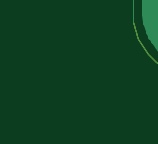
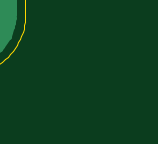
Circuit board: 8 layer files. Board 2.7 x 2.1 mm.
- bottom_copper: WiFiShield.GBL (203743 bytes)
- bottom_silk: WiFiShield.GBO (11681 bytes)
- bottom_mask: WiFiShield.GBS (4009 bytes)
- outline: WiFiShield.GKO (8360 bytes)
- top_copper: WiFiShield.GTL (313876 bytes)
- top_silk: WiFiShield.GTO (49639 bytes)
- paste: WiFiShield.GTP (3046 bytes)
- top_mask: WiFiShield.GTS (7324 bytes)

=== bottom_copper: WiFiShield.GBL (203743 bytes, source omitted) ===
=== bottom_silk: WiFiShield.GBO (11681 bytes, source omitted) ===
=== bottom_mask: WiFiShield.GBS ===
G75*
G70*
%OFA0B0*%
%FSLAX24Y24*%
%IPPOS*%
%LPD*%
%AMOC8*
5,1,8,0,0,1.08239X$1,22.5*
%
%ADD10C,0.0680*%
%ADD11C,0.0740*%
%ADD12C,0.1458*%
%ADD13C,0.1025*%
%ADD14R,0.0680X0.0680*%
D10*
X009487Y002890D03*
X010487Y002890D03*
X011487Y002890D03*
X012487Y002890D03*
X013487Y002890D03*
X014487Y002890D03*
X015487Y002890D03*
X016487Y002890D03*
X017487Y002890D03*
X018487Y002890D03*
X018737Y004390D03*
X019737Y004390D03*
X020737Y004390D03*
X021737Y004390D03*
X022737Y004390D03*
X023737Y004390D03*
X024737Y004390D03*
X025737Y004390D03*
X025737Y005390D03*
X024737Y005390D03*
X023737Y005390D03*
X022737Y005390D03*
X021737Y005390D03*
X020737Y005390D03*
X019737Y005390D03*
X018737Y005390D03*
X017737Y005390D03*
X016737Y005390D03*
X016737Y004390D03*
X017737Y004390D03*
X017737Y006390D03*
X016737Y006390D03*
X016737Y007390D03*
X017737Y007390D03*
X018737Y007390D03*
X019737Y007390D03*
X020737Y007390D03*
X021737Y007390D03*
X022737Y007390D03*
X023737Y007390D03*
X024737Y007390D03*
X024737Y006390D03*
X025737Y006390D03*
X023737Y006390D03*
X022737Y006390D03*
X021737Y006390D03*
X020737Y006390D03*
X019737Y006390D03*
X018737Y006390D03*
X018737Y008390D03*
X019737Y008390D03*
X020737Y008390D03*
X021737Y008390D03*
X022737Y008390D03*
X023737Y008390D03*
X024737Y008390D03*
X024737Y009390D03*
X024737Y010390D03*
X023737Y010390D03*
X022737Y010390D03*
X022737Y009390D03*
X023737Y009390D03*
X021737Y009390D03*
X020737Y009390D03*
X020737Y010390D03*
X021737Y010390D03*
X021737Y011390D03*
X020737Y011390D03*
X020737Y012390D03*
X021737Y012390D03*
X022737Y012390D03*
X023737Y012390D03*
X024737Y012390D03*
X024737Y011390D03*
X023737Y011390D03*
X022737Y011390D03*
X022737Y013390D03*
X023737Y013390D03*
X024737Y013390D03*
X024737Y014390D03*
X024737Y015390D03*
X023737Y015390D03*
X022737Y015390D03*
X022737Y014390D03*
X023737Y014390D03*
X021737Y014390D03*
X020737Y014390D03*
X020737Y015390D03*
X021737Y015390D03*
X019737Y015390D03*
X018737Y015390D03*
X018737Y014390D03*
X019737Y014390D03*
X019737Y013390D03*
X018737Y013390D03*
X017737Y013390D03*
X016737Y013390D03*
X015737Y013390D03*
X015737Y014390D03*
X014737Y014390D03*
X014737Y015390D03*
X015737Y015390D03*
X016737Y015390D03*
X017737Y015390D03*
X017737Y014390D03*
X016737Y014390D03*
X016737Y012390D03*
X017737Y012390D03*
X018737Y012390D03*
X019737Y012390D03*
X019737Y011390D03*
X018737Y011390D03*
X017737Y011390D03*
X016737Y011390D03*
X016737Y010390D03*
X017737Y010390D03*
X018737Y010390D03*
X019737Y010390D03*
X019737Y009390D03*
X018737Y009390D03*
X017737Y009390D03*
X016737Y009390D03*
X016737Y008390D03*
X017737Y008390D03*
X020737Y013390D03*
X021737Y013390D03*
X021487Y017640D03*
X022487Y017640D03*
X023487Y017640D03*
X024487Y017640D03*
X024487Y018890D03*
X023487Y018890D03*
X022487Y018890D03*
X021487Y018890D03*
X020487Y018890D03*
X019487Y018890D03*
X020487Y017640D03*
X016887Y018890D03*
X015887Y018890D03*
X014887Y018890D03*
X013887Y018890D03*
X012887Y018890D03*
X011887Y018890D03*
X010887Y018890D03*
X009887Y018890D03*
X008887Y018890D03*
X013737Y015390D03*
X013737Y014390D03*
X025487Y018890D03*
X025487Y002890D03*
X026487Y002890D03*
X024487Y002890D03*
X023487Y002890D03*
X022487Y002890D03*
X021487Y002890D03*
D11*
X021487Y001390D03*
X022487Y001390D03*
X023487Y001390D03*
X024487Y001390D03*
X025487Y001390D03*
X026487Y001390D03*
X019487Y001390D03*
X018487Y001390D03*
X017487Y001390D03*
X016487Y001390D03*
X015487Y001390D03*
X014487Y001390D03*
X013487Y001390D03*
X012487Y001390D03*
X026542Y010370D03*
X027542Y010370D03*
X027542Y011370D03*
X026542Y011370D03*
X026542Y012370D03*
X027542Y012370D03*
X026487Y020390D03*
X025487Y020390D03*
X024487Y020390D03*
X023487Y020390D03*
X022487Y020390D03*
X021487Y020390D03*
X020487Y020390D03*
X019487Y020390D03*
X017887Y020390D03*
X016887Y020390D03*
X015887Y020390D03*
X014887Y020390D03*
X013887Y020390D03*
X012887Y020390D03*
X011887Y020390D03*
X010887Y020390D03*
X009887Y020390D03*
X008887Y020390D03*
D12*
X006987Y001390D03*
X027487Y014390D03*
X007487Y020390D03*
D13*
X027487Y003390D03*
D14*
X019487Y002890D03*
X017887Y018890D03*
X026487Y018890D03*
M02*

=== outline: WiFiShield.GKO (8360 bytes, source omitted) ===
=== top_copper: WiFiShield.GTL (313876 bytes, source omitted) ===
=== top_silk: WiFiShield.GTO (49639 bytes, source omitted) ===
=== paste: WiFiShield.GTP ===
G75*
G70*
%OFA0B0*%
%FSLAX24Y24*%
%IPPOS*%
%LPD*%
%AMOC8*
5,1,8,0,0,1.08239X$1,22.5*
%
%ADD10R,0.0748X0.0945*%
%ADD11R,0.0472X0.0472*%
%ADD12R,0.0276X0.0472*%
%ADD13R,0.0472X0.0276*%
%ADD14R,0.0300X0.0300*%
%ADD15R,0.0354X0.0276*%
%ADD16R,0.0276X0.0354*%
%ADD17R,0.0472X0.0217*%
%ADD18R,0.0460X0.0630*%
%ADD19R,0.0866X0.0335*%
%ADD20R,0.0413X0.0394*%
%ADD21R,0.0591X0.0276*%
%ADD22R,0.0551X0.0709*%
%ADD23R,0.0748X0.0551*%
%ADD24R,0.0800X0.0260*%
%ADD25R,0.0315X0.0354*%
%ADD26R,0.0630X0.0460*%
%ADD27R,0.0600X0.0300*%
D10*
X009476Y005685D03*
X010893Y005685D03*
X012310Y005685D03*
X012310Y007220D03*
X010893Y007220D03*
X009476Y007220D03*
D11*
X008039Y008756D03*
X013747Y008756D03*
X013747Y004149D03*
X008039Y004149D03*
D12*
X008767Y004149D03*
X009240Y004149D03*
X009712Y004149D03*
X010184Y004149D03*
X010657Y004149D03*
X011129Y004149D03*
X011602Y004149D03*
X012074Y004149D03*
X012547Y004149D03*
X013019Y004149D03*
X013019Y008756D03*
X012547Y008756D03*
X012074Y008756D03*
X011602Y008756D03*
X011129Y008756D03*
X010657Y008756D03*
X010184Y008756D03*
X009712Y008756D03*
X009240Y008756D03*
X008767Y008756D03*
D13*
X008039Y008106D03*
X008039Y007634D03*
X008039Y007161D03*
X008039Y006689D03*
X008039Y006216D03*
X008039Y005744D03*
X008039Y005271D03*
X008039Y004799D03*
X013747Y004799D03*
X013747Y005271D03*
X013747Y005744D03*
X013747Y006216D03*
X013747Y006689D03*
X013747Y007161D03*
X013747Y007634D03*
X013747Y008106D03*
D14*
X014737Y008340D03*
X014737Y008940D03*
X012297Y009765D03*
X011697Y009765D03*
X012737Y011278D03*
X012737Y011878D03*
X013489Y011878D03*
X013489Y011278D03*
X009303Y009640D03*
X008703Y009640D03*
X007237Y008170D03*
X007237Y007570D03*
X009437Y015390D03*
X010037Y015390D03*
X007037Y017390D03*
X006437Y017390D03*
X004362Y017215D03*
X004362Y017815D03*
X003549Y017815D03*
X003549Y017215D03*
X002237Y017215D03*
X002237Y017815D03*
X026862Y007753D03*
X026862Y007153D03*
D15*
X007112Y005271D03*
X007112Y004760D03*
X005487Y004760D03*
X005487Y005272D03*
X003799Y005272D03*
X003799Y004760D03*
D16*
X004372Y005272D03*
X004883Y005272D03*
X006043Y005272D03*
X006555Y005272D03*
D17*
X013020Y009766D03*
X013020Y010514D03*
X014044Y010514D03*
X014044Y010140D03*
X014044Y009766D03*
D18*
X011493Y001203D03*
X010893Y001203D03*
X010293Y001203D03*
D19*
X002487Y002224D03*
X002487Y003306D03*
D20*
X003087Y002765D03*
D21*
X004048Y013097D03*
X004205Y013530D03*
X004048Y013963D03*
X003890Y014396D03*
X004048Y014829D03*
X003890Y015262D03*
X004048Y015695D03*
X004048Y016128D03*
D22*
X008064Y015853D03*
X008064Y013490D03*
D23*
X002906Y016483D03*
X002552Y011286D03*
D24*
X009277Y011140D03*
X009277Y011640D03*
X009277Y012140D03*
X009277Y012640D03*
X009277Y013140D03*
X009277Y013640D03*
X009277Y014140D03*
X011697Y014140D03*
X011697Y013640D03*
X011697Y013140D03*
X011697Y012640D03*
X011697Y012140D03*
X011697Y011640D03*
X011697Y011140D03*
X011697Y010640D03*
X009277Y010640D03*
D25*
X026863Y008496D03*
X027611Y008496D03*
X027237Y009323D03*
D26*
X027612Y007565D03*
X027612Y006965D03*
D27*
X006924Y008953D03*
X006924Y010453D03*
X004924Y010453D03*
X004924Y008953D03*
M02*

=== top_mask: WiFiShield.GTS (7324 bytes, source omitted) ===
